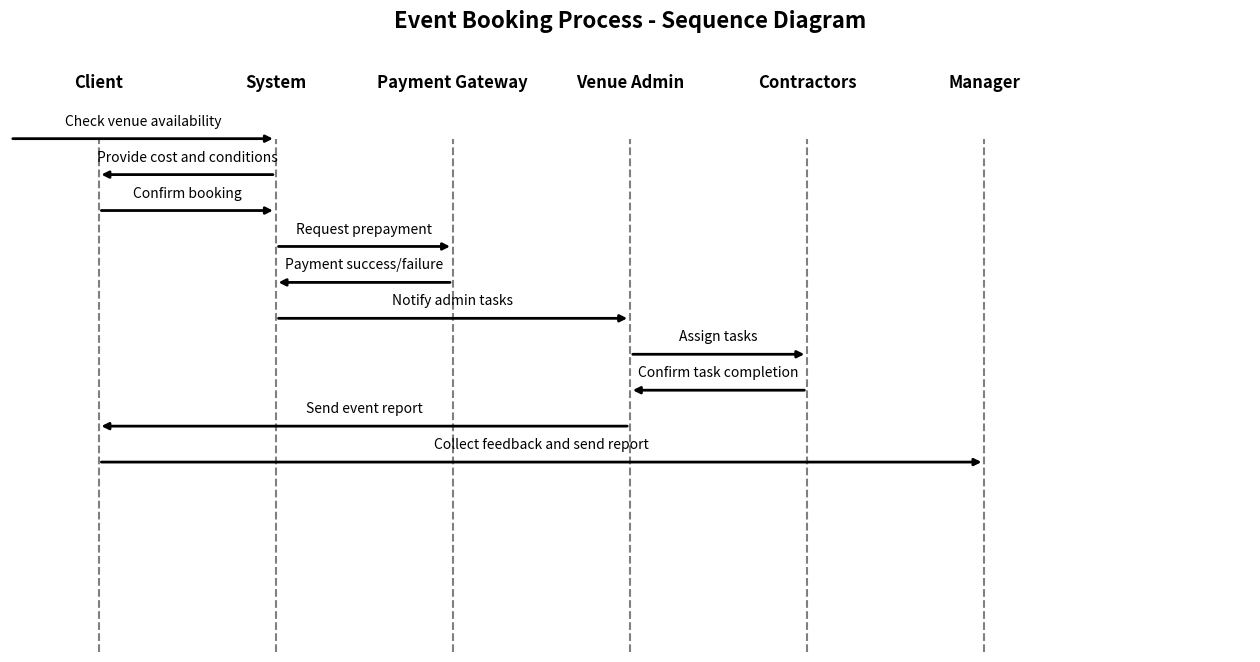

This figure's Python source:
import matplotlib.pyplot as plt

fig, ax = plt.subplots(figsize=(16, 8))
ax.set_xlim(0, 14)
ax.set_ylim(0, 12)
ax.axis('off')
ax.set_facecolor('#f9f9f9')

# Координаты участников
participants = ['Client', 'System', 'Payment Gateway', 'Venue Admin', 'Contractors', 'Manager']
x_positions = [1, 3, 5, 7, 9, 11]

for i, p in enumerate(participants):
    ax.text(x_positions[i], 11, p, fontsize=12, fontweight='bold', ha='center')
    ax.plot([x_positions[i], x_positions[i]], [0, 10], color='gray', linestyle='--')

# Функция для рисования стрелок
def draw_arrow(x_start, x_end, y, text, style='->'):
    ax.annotate('', xy=(x_end, y), xytext=(x_start, y),
                arrowprops=dict(arrowstyle='-|>', lw=2, color='black'))
    ax.text((x_start+x_end)/2, y+0.2, text, fontsize=10, ha='center', va='bottom')

# Сообщения последовательности
y = 10
draw_arrow(0, 3, y, "Check venue availability")
y -= 0.7
draw_arrow(3, 1, y, "Provide cost and conditions")
y -= 0.7
draw_arrow(1, 3, y, "Confirm booking")
y -= 0.7
draw_arrow(3, 5, y, "Request prepayment")
y -= 0.7
draw_arrow(5, 3, y, "Payment success/failure")
y -= 0.7
draw_arrow(3, 7, y, "Notify admin tasks")
y -= 0.7
draw_arrow(7, 9, y, "Assign tasks")
y -= 0.7
draw_arrow(9, 7, y, "Confirm task completion")
y -= 0.7
draw_arrow(7, 1, y, "Send event report")
y -= 0.7
draw_arrow(1, 11, y, "Collect feedback and send report")

plt.title("Event Booking Process - Sequence Diagram", fontsize=16, fontweight='bold')
plt.show()
